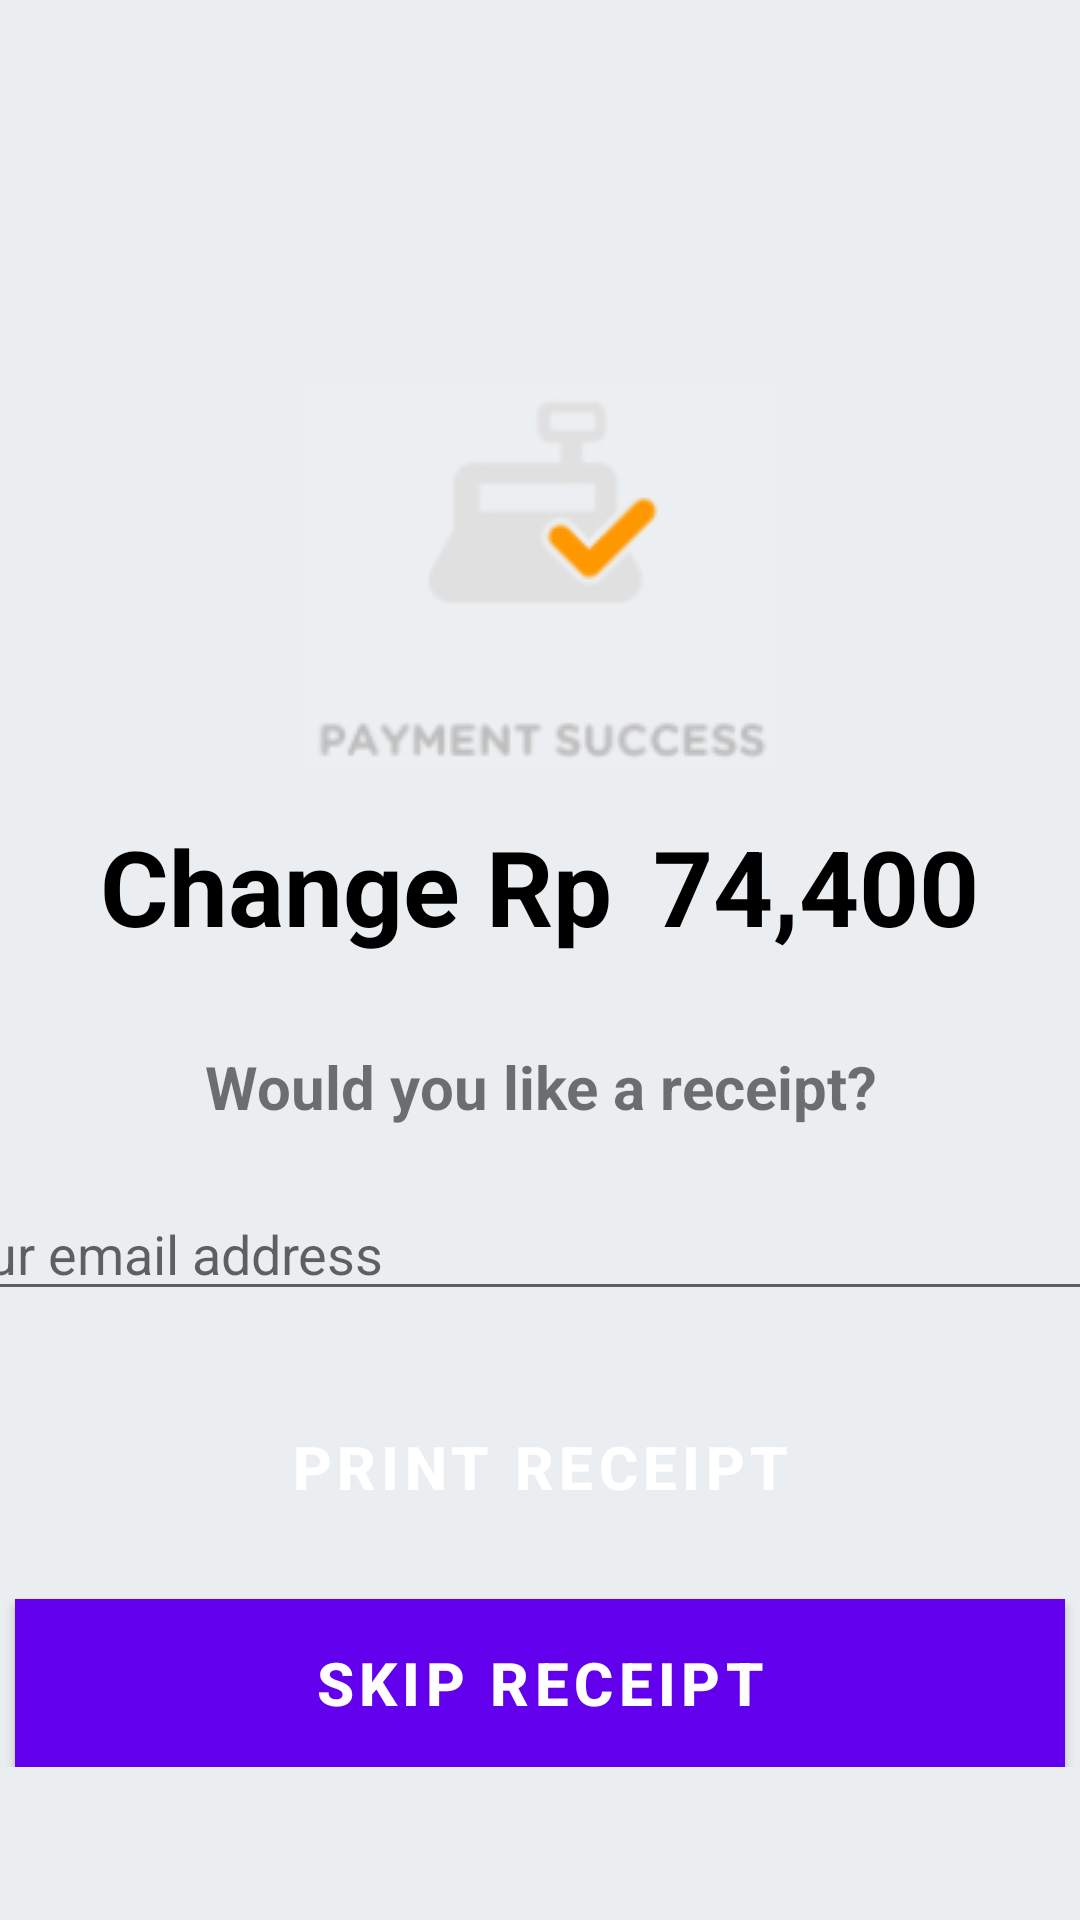

Produce the Android XML layout that renders to this screen, including the resource entries it uses.
<!-- AndroidManifest.xml: fallback theme Theme.MaterialComponents.DayNight.NoActionBar -->
<!-- res/layout/activity_payment_success.xml -->
<?xml version="1.0" encoding="utf-8"?>
<RelativeLayout xmlns:android="http://schemas.android.com/apk/res/android"
    android:orientation="vertical"
    android:layout_width="match_parent"
    android:layout_height="match_parent"
    android:background="@color/background">

    <LinearLayout
        android:layout_width="match_parent"
        android:layout_height="wrap_content"
        android:orientation="vertical"
        android:layout_alignParentTop="true"
        android:layout_alignParentStart="true"
        android:layout_marginTop="98dp">

        <ImageView
            android:layout_width="wrap_content"
            android:layout_height="wrap_content"
            android:layout_gravity="center"
            android:layout_marginTop="30dp"
            android:src="@drawable/icon_payment_success"/>

        <LinearLayout
            android:layout_width="match_parent"
            android:layout_height="wrap_content"
            android:orientation="horizontal"
            android:layout_gravity="center"
            android:gravity="center"
            android:layout_marginTop="15dp">

            <TextView
                android:id="@+id/textView5"
                android:layout_width="wrap_content"
                android:layout_height="wrap_content"
                android:layout_marginRight="5dp"
                android:gravity="center"
                android:text="Change Rp "
                android:textColor="@color/black"
                android:textSize="35sp"
                android:textStyle="bold" />

            <TextView
                android:id="@+id/textViewChangePaymentSuccess"
                android:layout_width="wrap_content"
                android:layout_height="wrap_content"
                android:textColor="@color/black"
                android:gravity="center"
                android:textSize="35sp"
                android:textStyle="bold"
                android:text="74,400"/>

        </LinearLayout>

        <TextView
            android:layout_width="wrap_content"
            android:layout_height="wrap_content"
            android:gravity="center"
            android:layout_gravity="center"
            android:layout_marginTop="30dp"
            android:textSize="20sp"
            android:textStyle="bold"
            android:text="Would you like a receipt?"/>

        <EditText
            android:id="@+id/editTextEmailAddress"
            android:layout_width="500dp"
            android:layout_height="wrap_content"
            android:layout_marginTop="20dp"
            android:inputType="textEmailAddress"
            android:layout_marginLeft="300dp"
            android:layout_marginRight="300dp"
            android:layout_gravity="center_horizontal"
            android:hint="Type your email address"/>

        <Button
            android:id="@+id/buttonPrintReceipt"
            android:textSize="20dp"
            android:textStyle="bold"
            android:background="@drawable/charge"
            android:text="Print Receipt"
            android:textColor="@color/white"
            android:layout_width="350dp"
            android:layout_height="56dp"
            android:layout_marginLeft="320dp"
            android:layout_marginRight="320dp"
            android:layout_marginTop="24dp"
            android:layout_gravity="center_horizontal"/>

        <Button
            android:id="@+id/buttonNextSkipReceipt"
            android:textSize="20dp"
            android:textStyle="bold"
            android:background="@drawable/skip_receipt"
            android:text="SKIP RECEIPT"
            android:textColor="@android:color/white"
            android:layout_width="350dp"
            android:layout_height="56dp"
            android:layout_marginLeft="320dp"
            android:layout_marginRight="320dp"
            android:layout_marginTop="16dp"
            android:layout_gravity="center_horizontal"/>

        <TextView
            android:id="@+id/textViewPaymentSalesNewSales"
            android:layout_width="150dp"
            android:layout_height="wrap_content"
            android:text="+ New Sales"
            android:textSize="23sp"
            android:layout_gravity="center"
            android:gravity="center"
            android:layout_marginTop="10dp"
            android:background="@drawable/bg_button_calculator_view"
            android:visibility="gone"/>

    </LinearLayout>


</RelativeLayout>
<!-- resources referenced by this layout -->
<resources>
  <color name="background">#ebeef0</color>
  <color name="black">#000000</color>
  <color name="white">#ffffff</color>
  <!-- drawable bg_button_calculator_view (drawable) -->
  <?xml version="1.0" encoding="utf-8"?>
  <layer-list xmlns:android="http://schemas.android.com/apk/res/android">
      <item>
          <shape android:shape="rectangle">
              <solid android:color="#CABBBBBB"/>
              <corners android:radius="3dp" />
          </shape>
      </item>
  
      <item
          android:left="1dp"
          android:right="1dp"
          android:top="1dp"
          android:bottom="1dp">
          <shape android:shape="rectangle">
              <solid android:color="@color/white"/>
              <corners android:radius="2dp" />
          </shape>
      </item>
  </layer-list>
  <!-- drawable icon_payment_success: png bitmap (drawable, 8177 bytes) -->
  <!-- drawable skip_receipt (drawable) -->
  <?xml version="1.0" encoding="utf-8"?>
  <selector xmlns:android="http://schemas.android.com/apk/res/android">
      <item android:drawable="@android:color/darker_gray"
          android:state_pressed="true" />
      <item android:drawable="@android:color/darker_gray"
          android:state_selected="true" />
      <item android:drawable="@android:color/darker_gray"
          android:state_enabled="false" />
      <item android:drawable="@android:color/darker_gray" />
  </selector>
</resources>
